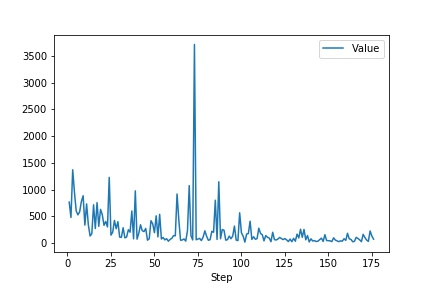

Source data for this figure (header and first rows):
Wall time, Step, Value
1544470041, 1, 767.9
1544470083, 2, 480.6
1544470126, 3, 1372
1544470166, 4, 955.7
1544470207, 5, 605.4
1544470248, 6, 529.6
1544470288, 7, 585.6
1544470328, 8, 780.1
1544470369, 9, 886.4
1544470410, 10, 338.3
1544470453, 11, 734.1
1544470493, 12, 343
1544470536, 13, 134.6
1544470578, 14, 178.7
1544470619, 15, 717.7
1544470660, 16, 274
1544470701, 17, 758.1
1544470741, 18, 315.6
1544470782, 19, 630.9
1544470822, 20, 535.8
1544470863, 21, 334.4
1544470904, 22, 405.6
1544470944, 23, 304
1544470985, 24, 1230
1544471026, 25, 151.3
1544471068, 26, 205.9
1544471109, 27, 425.8
1544471150, 28, 270.2
1544471190, 29, 402.3
1544471231, 30, 114.3
1544471274, 31, 110.1
1544471317, 32, 289.1
1544471357, 33, 100.1
1544471398, 34, 116
1544471439, 35, 252.2
1544471480, 36, 206.1
1544471520, 37, 602.7
1544471561, 38, 81.76
1544471601, 39, 977.5
1544471642, 40, 75.82
1544471685, 41, 184.6
1544471726, 42, 344.7
1544471766, 43, 232.1
1544471807, 44, 217.5
1544471848, 45, 276.5
1544471889, 46, 56.37
1544471932, 47, 82.41
1544471973, 48, 420.2
1544472014, 49, 362
1544472055, 50, 196.9
1544472096, 51, 511.8
1544472137, 52, 117.7
1544472177, 53, 539.9
1544472218, 54, 79.4
1544472259, 55, 106.8
1544472300, 56, 62.16
1544472341, 57, 84.45
1544472381, 58, 37.38
1544472422, 59, 71.29
1544472463, 60, 92.09
... 116 more rows
